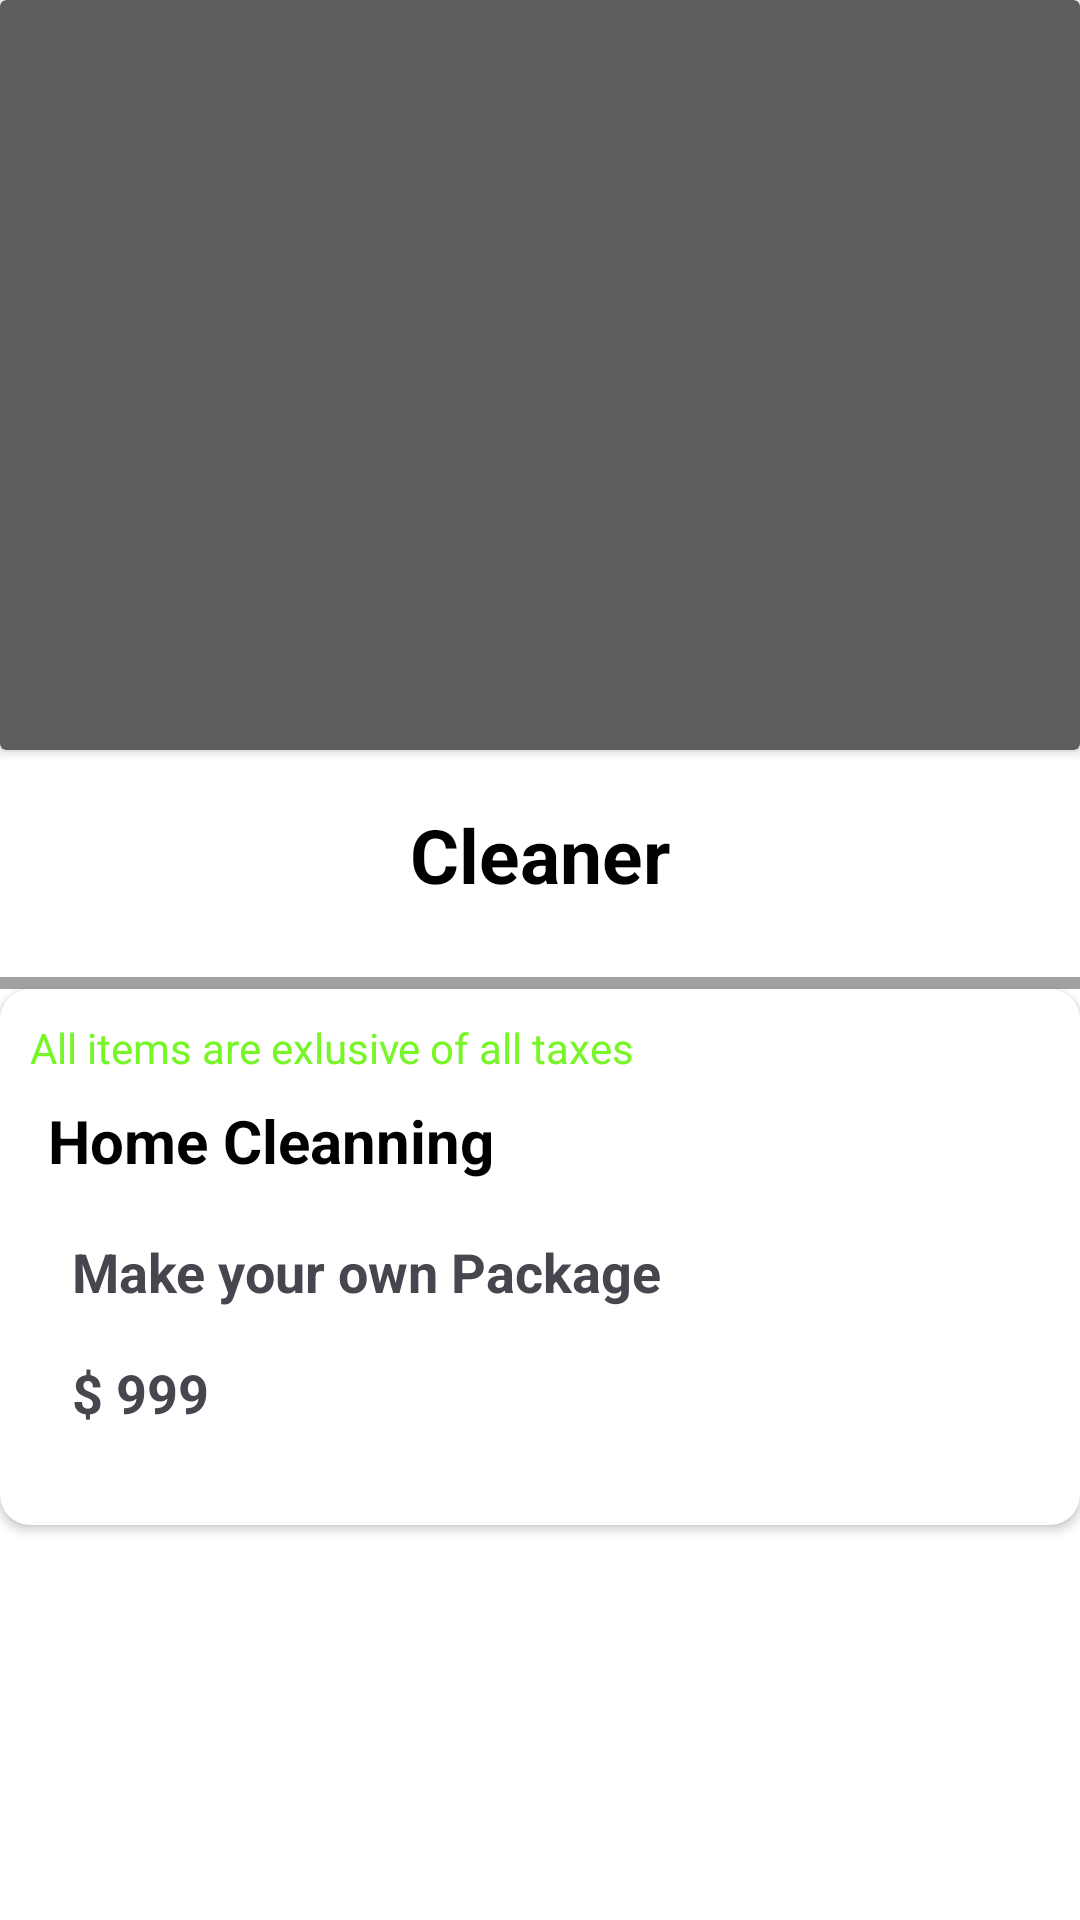

This screen was rendered from an Android layout file. Write that file and the resources it references.
<!-- AndroidManifest.xml: application theme Theme.Elluminati -->
<!-- res/layout/activity_customize.xml -->
<?xml version="1.0" encoding="utf-8"?>
<androidx.constraintlayout.widget.ConstraintLayout xmlns:android="http://schemas.android.com/apk/res/android"
    xmlns:app="http://schemas.android.com/apk/res-auto"
    xmlns:tools="http://schemas.android.com/tools"
    android:id="@+id/main"
    android:layout_width="match_parent"
    android:layout_height="match_parent"
    android:background="#FFFFFF"
    tools:context=".Customize">

    <androidx.cardview.widget.CardView
        android:id="@+id/cardView"
        android:layout_width="0dp"
        android:layout_height="250dp"
        android:background="#606060"
        app:cardBackgroundColor="#5E5E5E"
        app:layout_constraintEnd_toEndOf="parent"
        app:layout_constraintStart_toStartOf="parent"
        app:layout_constraintTop_toTopOf="parent">

        <ImageView
            android:id="@+id/imageView3"
            android:layout_width="wrap_content"
            android:layout_height="wrap_content"
            app:srcCompat="@drawable/elluminantiwhite" />
    </androidx.cardview.widget.CardView>

    <TextView
        android:id="@+id/textView"
        android:layout_width="wrap_content"
        android:layout_height="0dp"
        android:layout_marginTop="18dp"
        android:text="Cleaner"
        android:textColor="@color/black"
        android:textSize="25dp"
        android:textStyle="bold"
        app:layout_constraintEnd_toEndOf="parent"
        app:layout_constraintStart_toStartOf="parent"
        app:layout_constraintTop_toBottomOf="@+id/cardView" />

    <View
        android:id="@+id/view2"
        android:layout_width="0dp"
        android:layout_height="4dp"
        android:layout_marginTop="24dp"
        android:background="#A8A8A8"
        android:backgroundTint="#A1A1A1"
        app:layout_constraintEnd_toEndOf="parent"
        app:layout_constraintStart_toStartOf="parent"
        app:layout_constraintTop_toBottomOf="@+id/textView" />

    <androidx.cardview.widget.CardView
        android:layout_width="0dp"
        android:layout_height="wrap_content"
        app:cardCornerRadius="10dp"
        app:layout_constraintEnd_toEndOf="parent"
        app:layout_constraintStart_toStartOf="parent"
        app:layout_constraintTop_toBottomOf="@+id/view2">

        <androidx.constraintlayout.widget.ConstraintLayout
            android:layout_width="match_parent"
            android:layout_height="match_parent">

            <TextView
                android:id="@+id/textView2"
                android:layout_width="wrap_content"
                android:layout_height="wrap_content"
                android:layout_margin="10dp"
                android:layout_marginStart="16dp"
                android:layout_marginTop="16dp"
                android:text="All items are exlusive of all taxes"
                android:textColor="#76F626"
                app:layout_constraintStart_toStartOf="parent"
                app:layout_constraintTop_toTopOf="parent" />

            <TextView
                android:id="@+id/textView"
                android:layout_width="wrap_content"
                android:layout_height="wrap_content"
                android:layout_marginStart="16dp"
                android:layout_marginTop="8dp"
                android:text="Home Cleanning"
                android:textColor="@color/black"
                android:textSize="20dp"
                android:textStyle="bold"
                app:layout_constraintStart_toStartOf="parent"
                app:layout_constraintTop_toBottomOf="@+id/textView2" />

            <TextView
                android:id="@+id/textView3"
                android:layout_width="wrap_content"
                android:layout_height="wrap_content"
                android:layout_marginStart="24dp"
                android:layout_marginTop="18dp"
                android:text="Make your own Package"
                android:textSize="18dp"
                android:textStyle="bold"
                app:layout_constraintStart_toStartOf="parent"
                app:layout_constraintTop_toBottomOf="@+id/textView" />

            <TextView
                android:id="@+id/price"
                android:layout_width="wrap_content"
                android:layout_height="wrap_content"
                android:layout_marginStart="24dp"
                android:layout_marginTop="16dp"
                android:layout_marginBottom="32dp"
                android:text="$ 999"
                android:textSize="18dp"
                android:textStyle="bold"
                app:layout_constraintBottom_toBottomOf="parent"
                app:layout_constraintStart_toStartOf="parent"
                app:layout_constraintTop_toBottomOf="@+id/textView3" />

        </androidx.constraintlayout.widget.ConstraintLayout>

    </androidx.cardview.widget.CardView>

</androidx.constraintlayout.widget.ConstraintLayout>
<!-- resources referenced by this layout -->
<resources>
  <color name="black">#FF000000</color>
  <style name="Theme.Elluminati" parent="Base.Theme.Elluminati" />
  <style name="Base.Theme.Elluminati" parent="Theme.Material3.DayNight.NoActionBar">
          
          
      </style>
</resources>
